Photos from the image-classification dataset "QCData" in the GitHub repository MohdAjWrk/Quality-Control_Products-Defect-Detection. Its 3 classes are: accepted, background, rejected.

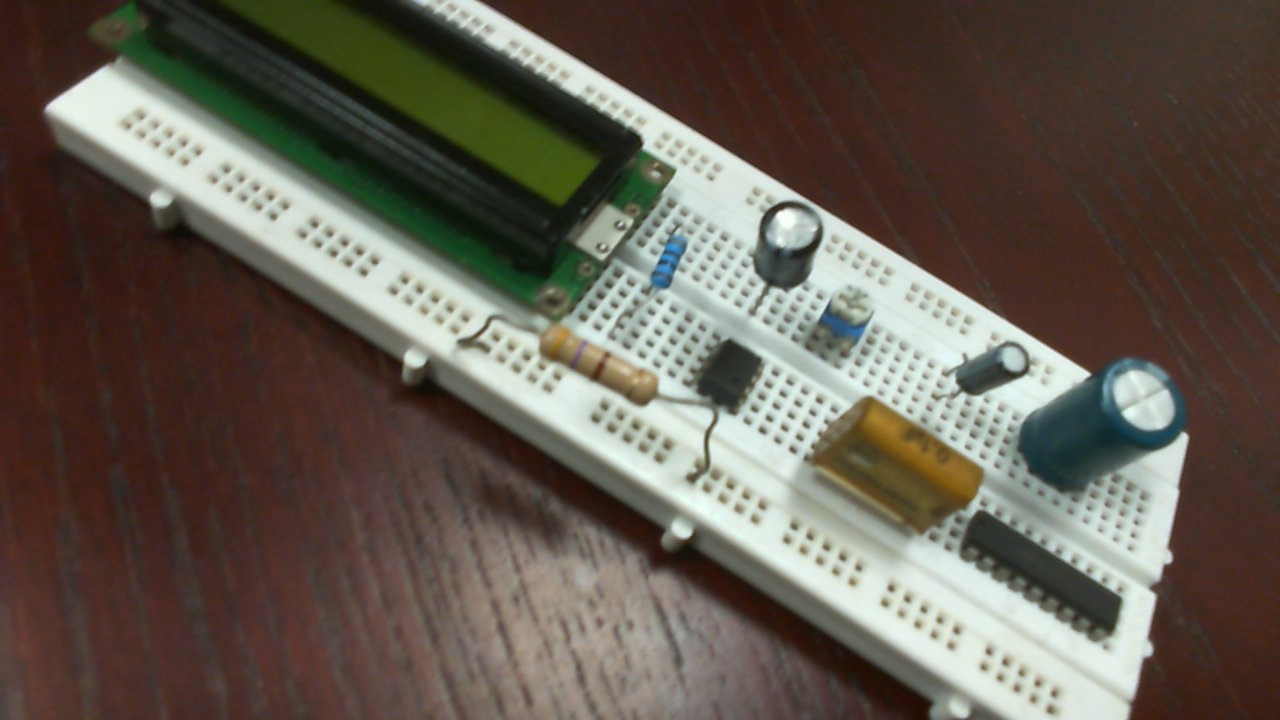
Label: accepted

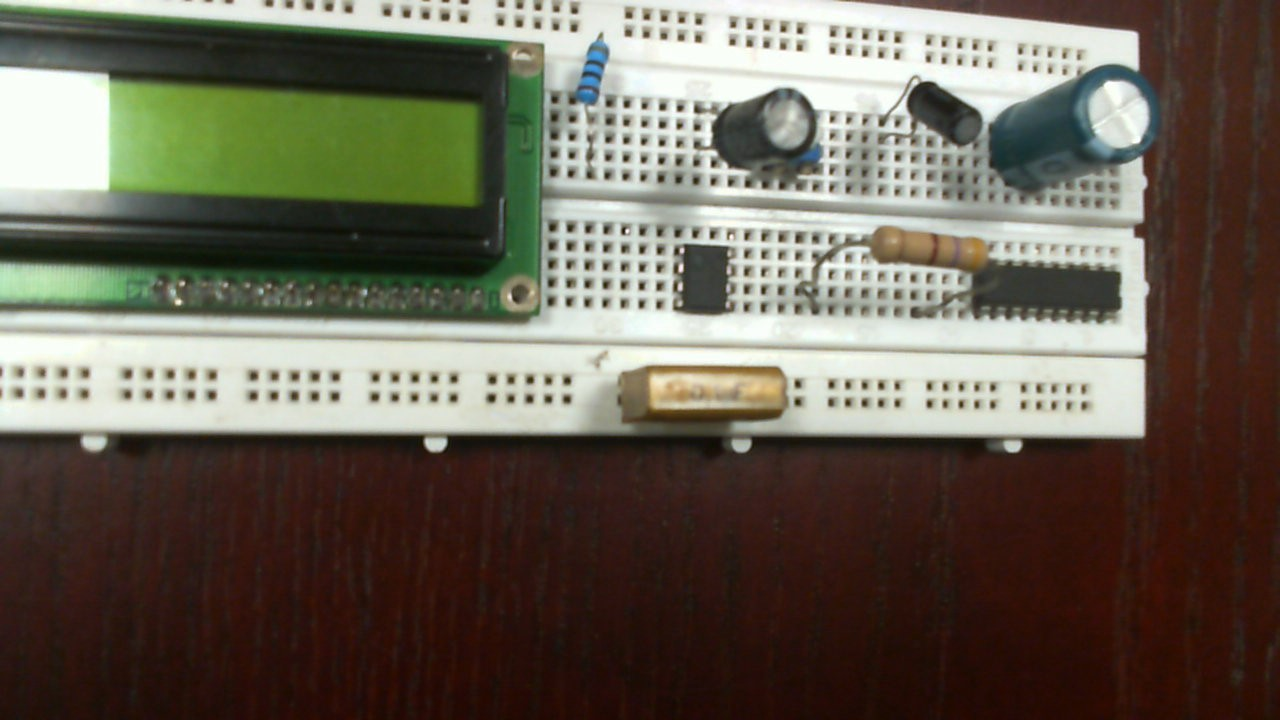
Label: rejected

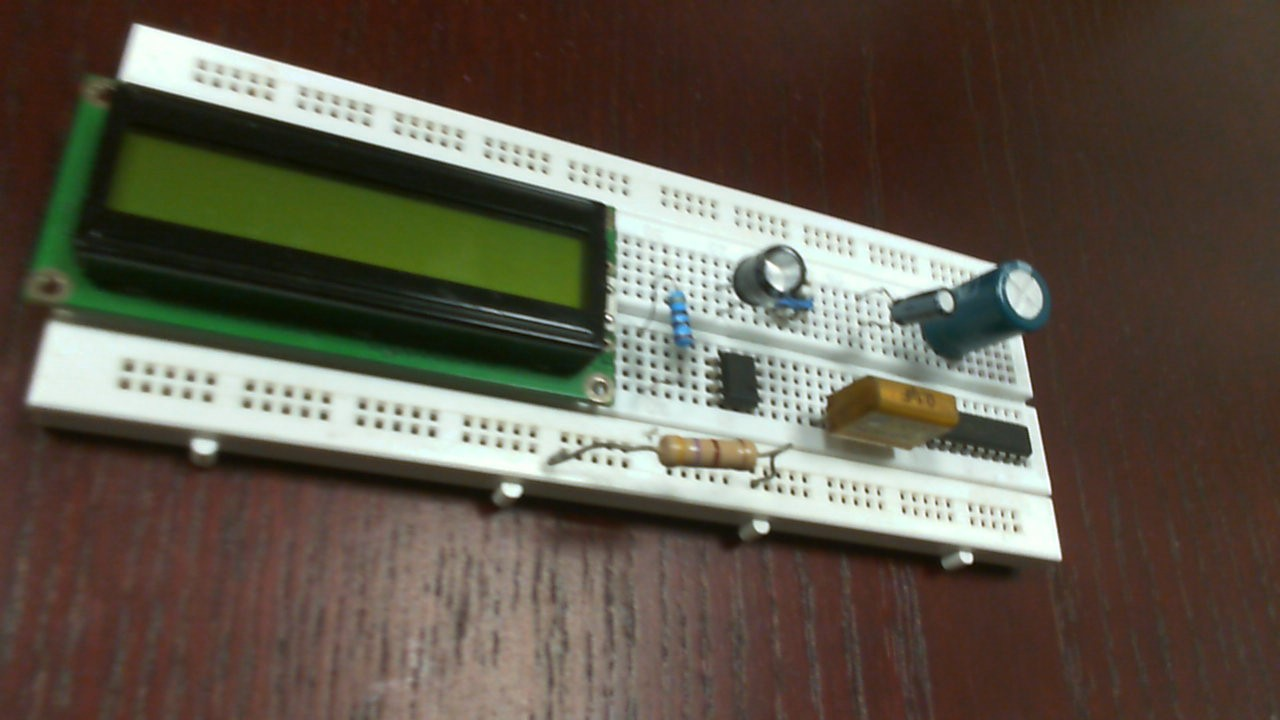
Label: accepted

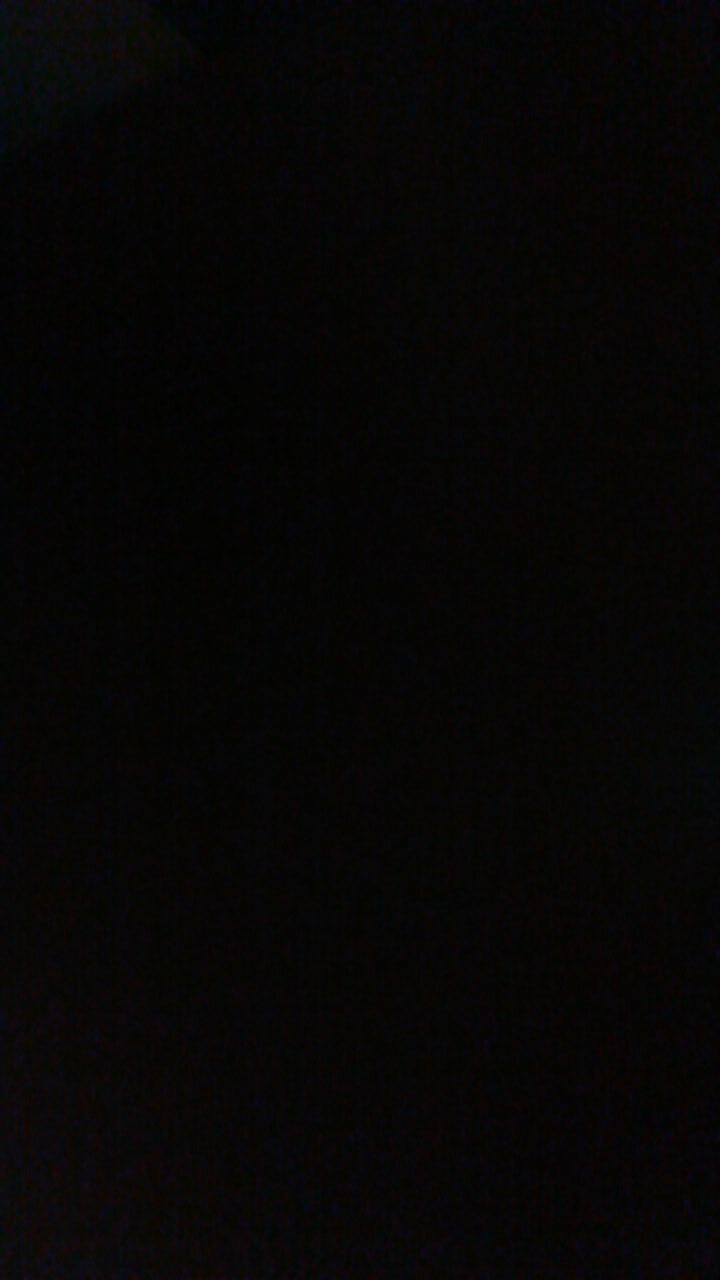
Label: background

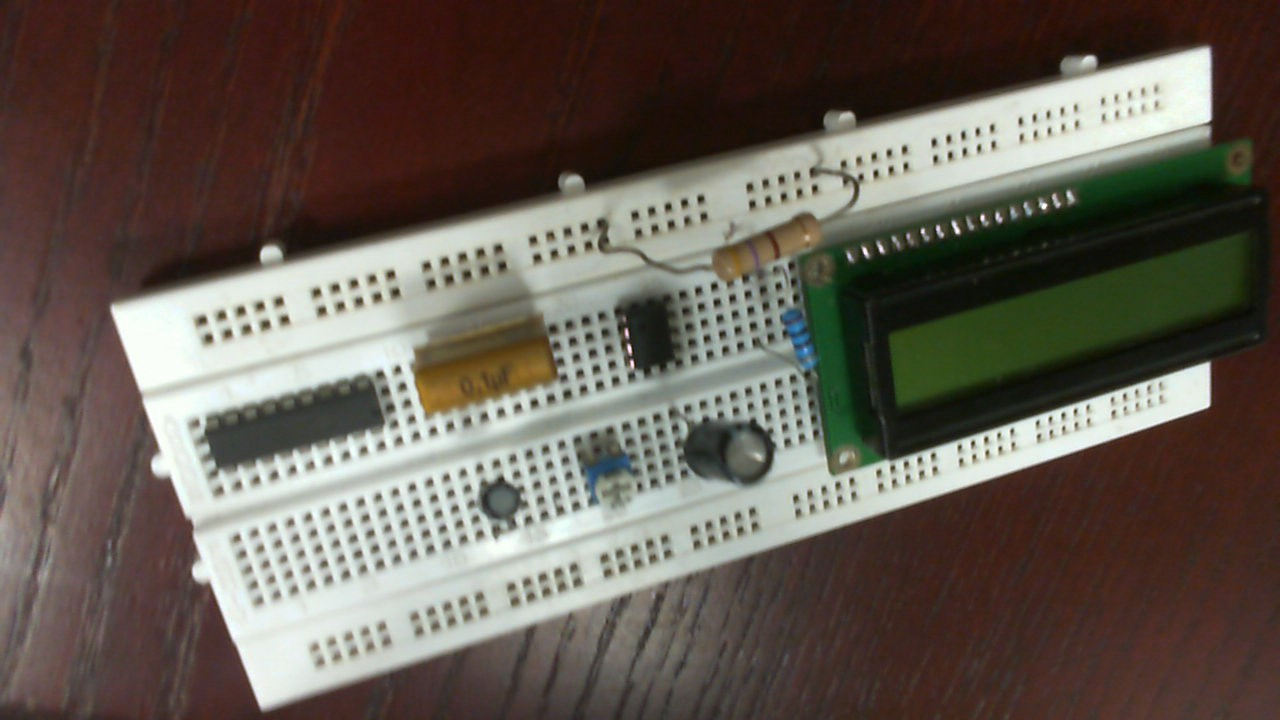
Label: rejected

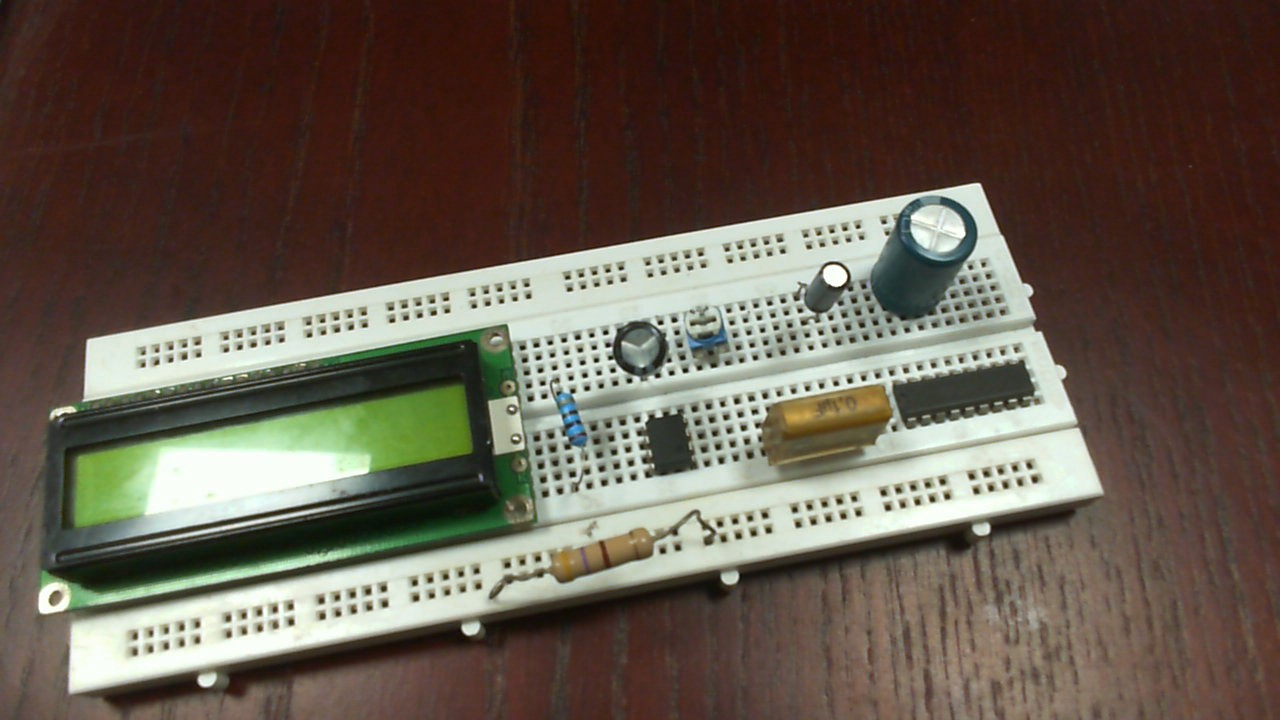
Label: accepted
